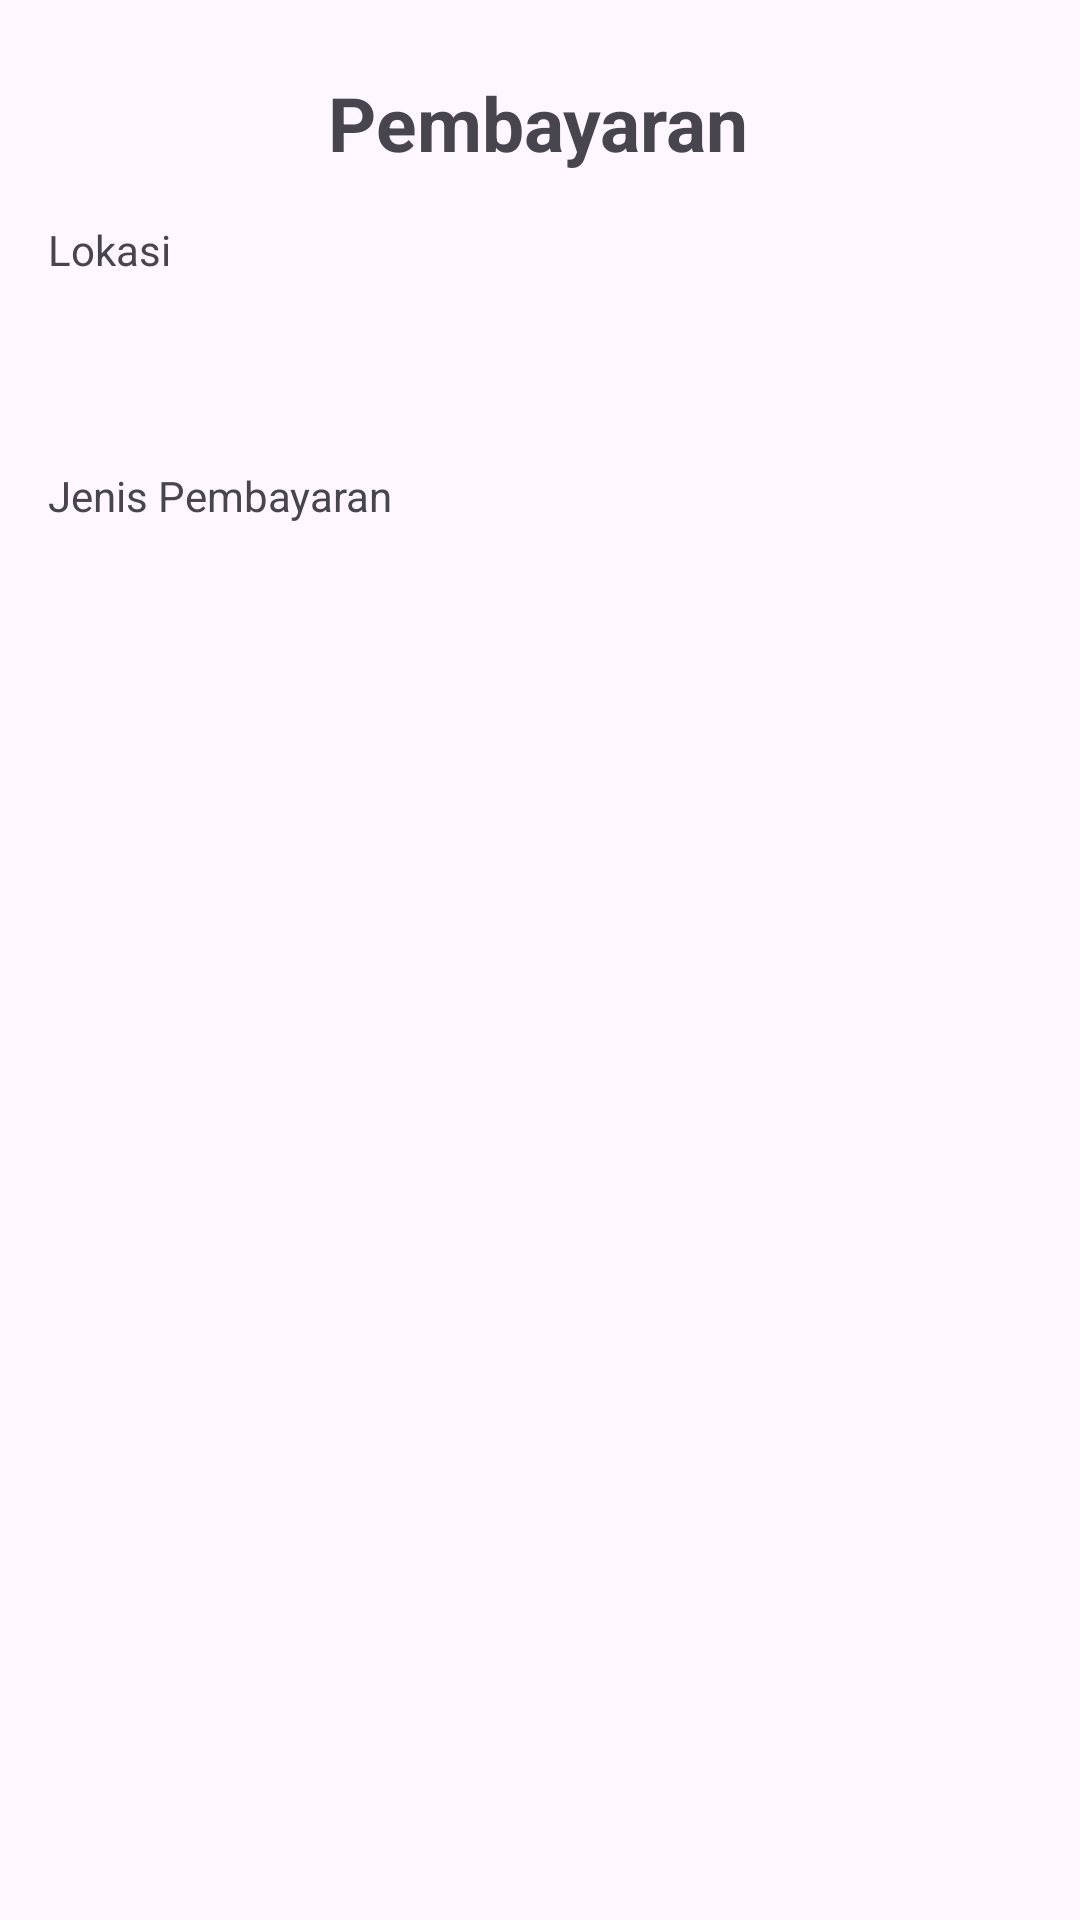

Layout XML and referenced resources for this Android screen:
<!-- AndroidManifest.xml: application theme Theme.PetaniKita -->
<!-- res/layout/activity_payment.xml -->
<?xml version="1.0" encoding="utf-8"?>
<androidx.constraintlayout.widget.ConstraintLayout xmlns:android="http://schemas.android.com/apk/res/android"
    xmlns:app="http://schemas.android.com/apk/res-auto"
    xmlns:tools="http://schemas.android.com/tools"
    android:id="@+id/main"
    android:layout_width="match_parent"
    android:layout_height="match_parent"
    tools:context=".PaymentActivity">

    <Button
        android:id="@+id/btn_bayar"
        android:layout_width="385dp"
        android:layout_height="48dp"
        android:layout_marginTop="740dp"
        android:backgroundTint="@color/Orange"
        android:text="Bayar"
        app:layout_constraintEnd_toEndOf="parent"
        app:layout_constraintStart_toStartOf="parent"
        app:layout_constraintTop_toTopOf="parent" />

    <Spinner
        android:id="@+id/spinnerjenispembayaran"
        android:layout_width="373dp"
        android:layout_height="31dp"
        android:layout_marginTop="12dp"
        app:layout_constraintEnd_toEndOf="parent"
        app:layout_constraintHorizontal_bias="0.0"
        app:layout_constraintStart_toStartOf="@+id/textView36"
        app:layout_constraintTop_toBottomOf="@+id/textView36" />

    <TextView
        android:id="@+id/textView27"
        android:layout_width="wrap_content"
        android:layout_height="wrap_content"
        android:layout_marginTop="24dp"
        android:text="Pembayaran"
        android:textStyle="bold"
        android:textSize="25dp"
        app:layout_constraintEnd_toEndOf="parent"
        app:layout_constraintHorizontal_bias="0.498"
        app:layout_constraintStart_toStartOf="parent"
        app:layout_constraintTop_toTopOf="parent" />

    <TextView
        android:id="@+id/textView35"
        android:layout_width="wrap_content"
        android:layout_height="wrap_content"
        android:layout_marginStart="16dp"
        android:layout_marginTop="16dp"
        android:text="Lokasi"
        app:layout_constraintStart_toStartOf="parent"
        app:layout_constraintTop_toBottomOf="@+id/textView27" />

    <Spinner
        android:id="@+id/spinnerLokasi"
        android:layout_width="373dp"
        android:layout_height="31dp"
        android:layout_marginTop="12dp"
        app:layout_constraintEnd_toEndOf="parent"
        app:layout_constraintHorizontal_bias="0.0"
        app:layout_constraintStart_toStartOf="@+id/textView35"
        app:layout_constraintTop_toBottomOf="@+id/textView35" />

    <TextView
        android:id="@+id/textView36"
        android:layout_width="wrap_content"
        android:layout_height="wrap_content"
        android:layout_marginTop="20dp"
        android:text="Jenis Pembayaran"
        app:layout_constraintStart_toStartOf="@+id/spinnerLokasi"
        app:layout_constraintTop_toBottomOf="@+id/spinnerLokasi" />

    <TextView
        android:id="@+id/textView37"
        android:layout_width="wrap_content"
        android:layout_height="wrap_content"
        android:layout_marginStart="16dp"
        android:layout_marginTop="636dp"
        android:text="Total"
        android:textSize="20dp"
        android:textStyle="bold"
        app:layout_constraintStart_toStartOf="parent"
        app:layout_constraintTop_toTopOf="parent" />

    <TextView
        android:id="@+id/textViewharga"
        android:layout_width="wrap_content"
        android:layout_height="wrap_content"
        android:layout_marginEnd="20dp"
        android:text="TextView"
        app:layout_constraintBottom_toBottomOf="@+id/textView37"
        app:layout_constraintEnd_toEndOf="parent"
        app:layout_constraintTop_toTopOf="@+id/textView37" />
</androidx.constraintlayout.widget.ConstraintLayout>
<!-- resources referenced by this layout -->
<resources>
  <color name="Orange">#FF5722</color>
  <style name="Theme.PetaniKita" parent="Base.Theme.PetaniKita" />
  <style name="Base.Theme.PetaniKita" parent="Theme.Material3.DayNight.NoActionBar">
          
          
      </style>
</resources>
